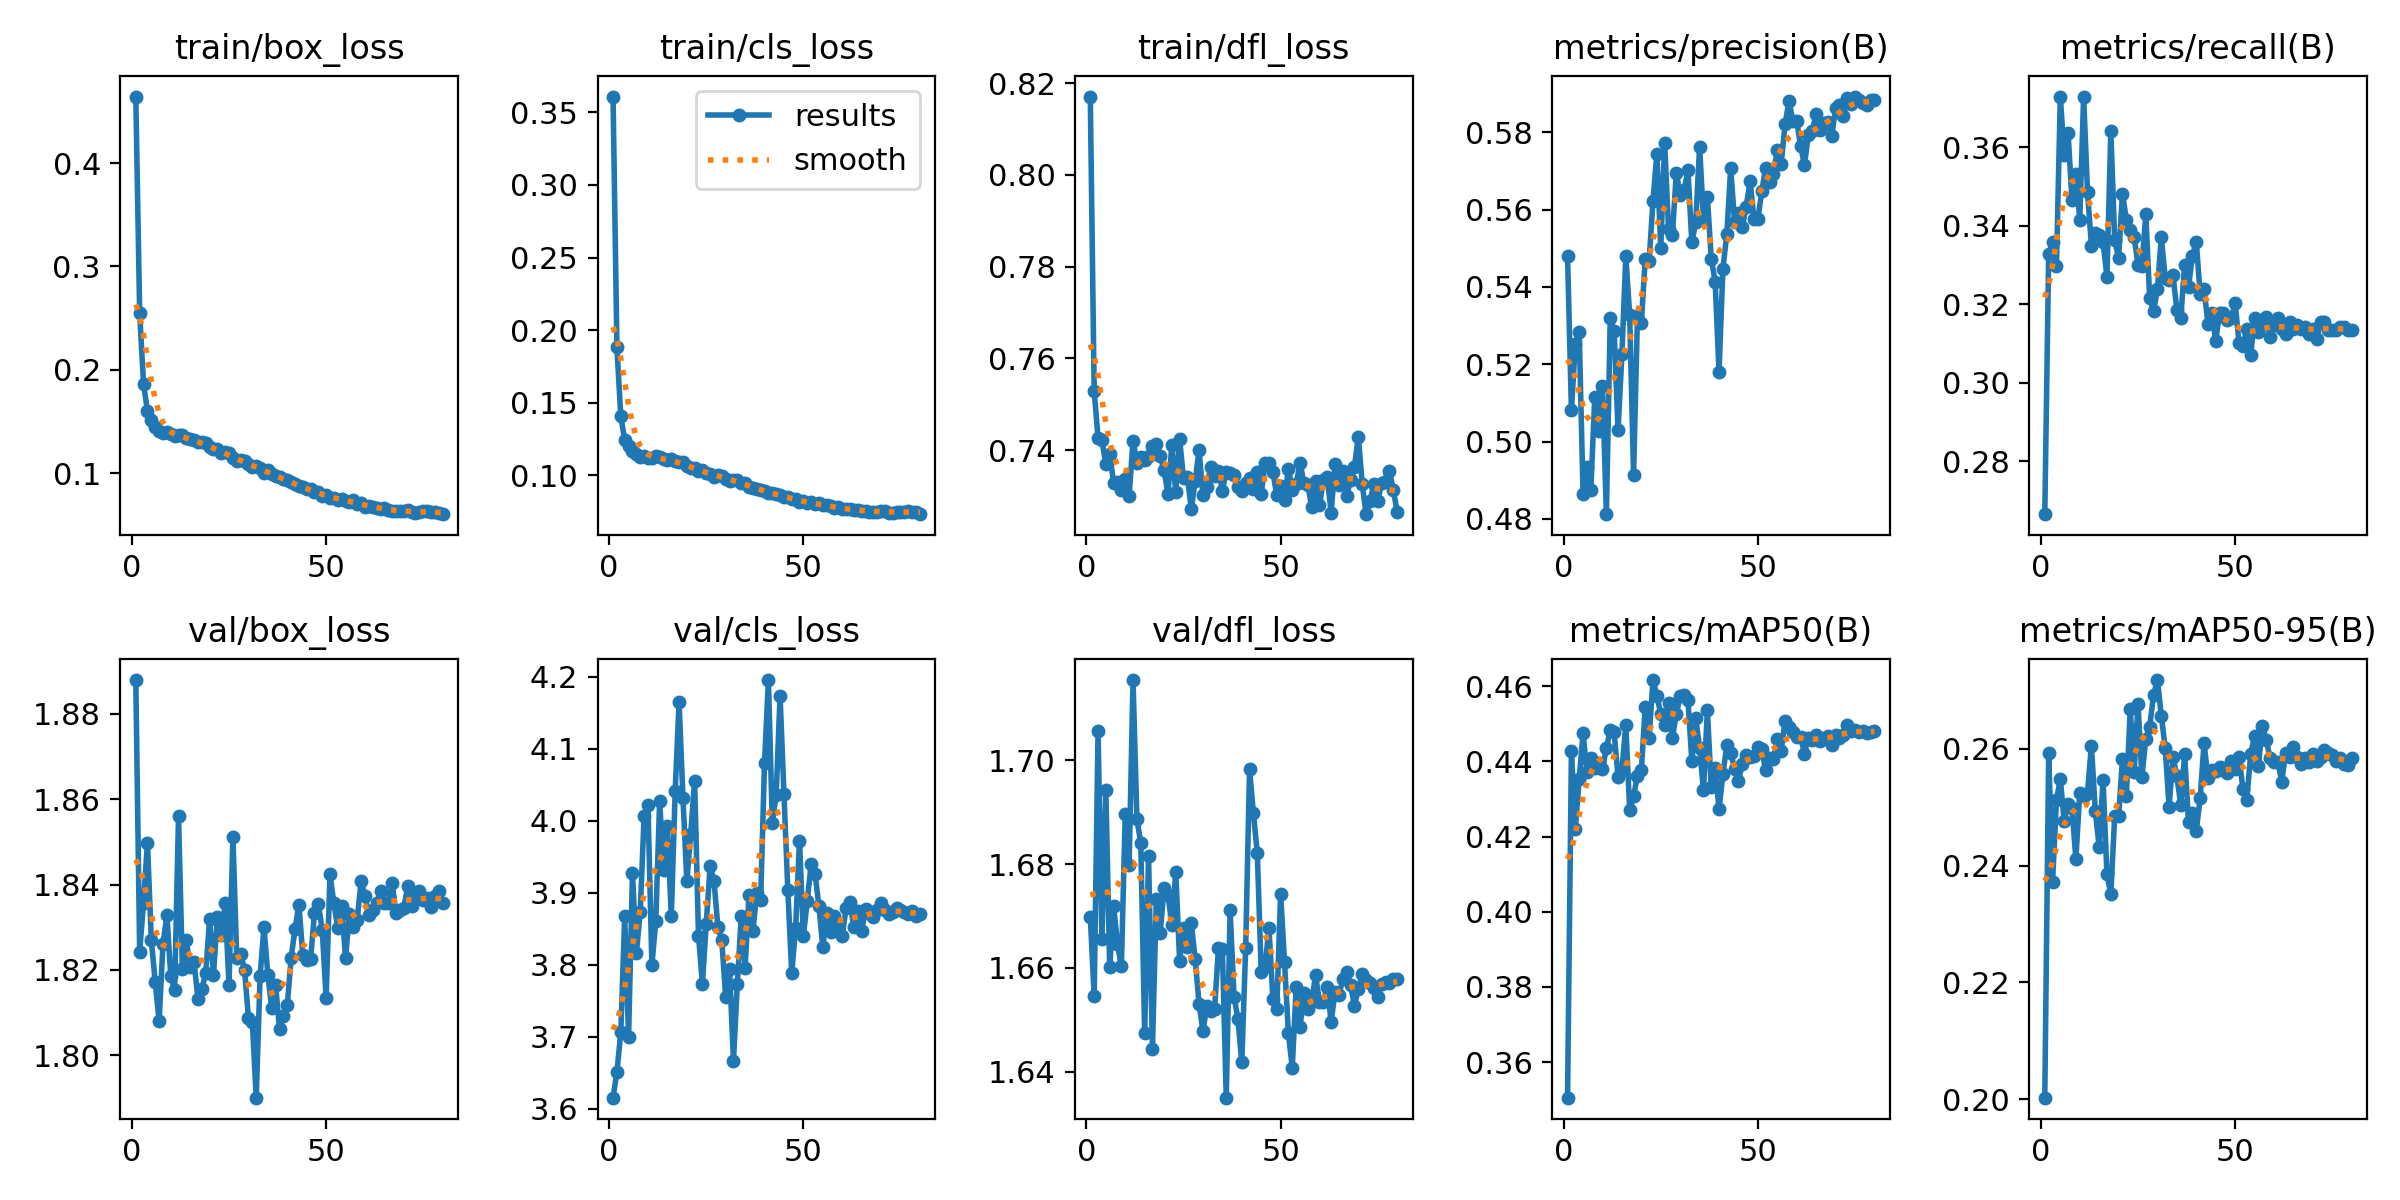

Data behind this chart, as committed beside it:
epoch, train/box_loss, train/cls_loss, train/dfl_loss, metrics/precision(B), metrics/recall(B), metrics/mAP50(B), metrics/mAP50-95(B), val/box_loss, val/cls_loss, val/dfl_loss, lr/pg0, lr/pg1, lr/pg2
1, 0.4645, 0.3609, 0.8171, 0.548, 0.2666, 0.3505, 0.2003, 1.888, 3.615, 1.67, 0.0667, 2.4978e-06, 2.4978e-06
2, 0.2546, 0.1881, 0.7529, 0.5081, 0.3327, 0.4427, 0.2594, 1.824, 3.651, 1.655, 0.03337, 4.9959e-06, 4.9959e-06
3, 0.186, 0.1406, 0.7426, 0.5252, 0.3358, 0.4219, 0.2372, 1.836, 3.706, 1.706, 3.7142e-05, 7.4863e-06, 7.4863e-06
4, 0.1603, 0.1246, 0.7421, 0.5283, 0.3297, 0.4353, 0.2512, 1.85, 3.867, 1.666, 7.4743e-06, 7.4743e-06, 7.4743e-06
5, 0.151, 0.1201, 0.737, 0.4865, 0.3729, 0.4475, 0.2548, 1.827, 3.699, 1.694, 7.4543e-06, 7.4543e-06, 7.4543e-06
6, 0.1451, 0.1171, 0.7392, 0.4933, 0.3579, 0.437, 0.2476, 1.817, 3.927, 1.66, 7.4287e-06, 7.4287e-06, 7.4287e-06
7, 0.1409, 0.1149, 0.7329, 0.4876, 0.3636, 0.441, 0.2505, 1.808, 3.816, 1.672, 7.3974e-06, 7.3974e-06, 7.3974e-06
8, 0.1385, 0.1128, 0.7331, 0.5114, 0.3464, 0.4384, 0.2499, 1.826, 3.873, 1.665, 7.3606e-06, 7.3606e-06, 7.3606e-06
9, 0.1398, 0.1133, 0.7314, 0.5028, 0.353, 0.4395, 0.2411, 1.833, 4.006, 1.66, 7.3183e-06, 7.3183e-06, 7.3183e-06
10, 0.1374, 0.1121, 0.7337, 0.5143, 0.3416, 0.4379, 0.2524, 1.819, 4.021, 1.69, 7.2705e-06, 7.2705e-06, 7.2705e-06
11, 0.1363, 0.1121, 0.73, 0.4812, 0.3729, 0.4436, 0.252, 1.815, 3.799, 1.68, 7.2174e-06, 7.2174e-06, 7.2174e-06
12, 0.1366, 0.113, 0.742, 0.532, 0.3486, 0.4483, 0.2525, 1.856, 3.86, 1.716, 7.159e-06, 7.159e-06, 7.159e-06
13, 0.1365, 0.1124, 0.7373, 0.5285, 0.335, 0.4477, 0.2606, 1.82, 4.027, 1.689, 7.0954e-06, 7.0954e-06, 7.0954e-06
14, 0.1337, 0.1109, 0.7385, 0.503, 0.338, 0.4359, 0.2494, 1.827, 3.931, 1.684, 7.0266e-06, 7.0266e-06, 7.0266e-06
15, 0.1326, 0.1105, 0.7379, 0.5225, 0.3376, 0.4377, 0.2432, 1.821, 3.993, 1.647, 6.9529e-06, 6.9529e-06, 6.9529e-06
16, 0.1322, 0.1113, 0.7387, 0.5479, 0.3358, 0.4496, 0.2546, 1.822, 3.867, 1.682, 6.8743e-06, 6.8743e-06, 6.8743e-06
17, 0.13, 0.1097, 0.741, 0.5327, 0.327, 0.4271, 0.2386, 1.813, 4.041, 1.644, 6.791e-06, 6.791e-06, 6.791e-06
18, 0.1301, 0.1091, 0.7412, 0.4914, 0.3641, 0.4308, 0.2351, 1.816, 4.165, 1.673, 6.703e-06, 6.703e-06, 6.703e-06
19, 0.1288, 0.109, 0.7387, 0.5325, 0.3363, 0.4362, 0.2486, 1.819, 4.032, 1.667, 6.6105e-06, 6.6105e-06, 6.6105e-06
20, 0.1251, 0.1065, 0.7356, 0.5307, 0.3319, 0.4376, 0.2484, 1.832, 3.916, 1.675, 6.5137e-06, 6.5137e-06, 6.5137e-06
21, 0.123, 0.105, 0.7304, 0.5472, 0.3482, 0.4544, 0.2583, 1.819, 3.982, 1.674, 6.4126e-06, 6.4126e-06, 6.4126e-06
22, 0.1236, 0.1048, 0.7412, 0.5466, 0.3416, 0.4463, 0.252, 1.833, 4.056, 1.668, 6.3075e-06, 6.3075e-06, 6.3075e-06
23, 0.1194, 0.1029, 0.7309, 0.5622, 0.3389, 0.4616, 0.2668, 1.828, 3.84, 1.679, 6.1986e-06, 6.1986e-06, 6.1986e-06
24, 0.1202, 0.1039, 0.7423, 0.5744, 0.3372, 0.4574, 0.2561, 1.836, 3.773, 1.661, 6.0859e-06, 6.0859e-06, 6.0859e-06
25, 0.1195, 0.1019, 0.734, 0.55, 0.3301, 0.4527, 0.2677, 1.816, 3.857, 1.668, 5.9697e-06, 5.9697e-06, 5.9697e-06
26, 0.1147, 0.1009, 0.7342, 0.5773, 0.3297, 0.4496, 0.2552, 1.851, 3.937, 1.664, 5.8501e-06, 5.8501e-06, 5.8501e-06
27, 0.1119, 0.09911, 0.7271, 0.555, 0.3429, 0.4555, 0.2617, 1.823, 3.916, 1.669, 5.7273e-06, 5.7273e-06, 5.7273e-06
28, 0.1128, 0.1001, 0.7333, 0.5535, 0.3217, 0.4462, 0.2638, 1.824, 3.852, 1.662, 5.6015e-06, 5.6015e-06, 5.6015e-06
29, 0.1116, 0.09941, 0.7401, 0.5695, 0.3182, 0.4527, 0.2693, 1.82, 3.834, 1.653, 5.4729e-06, 5.4729e-06, 5.4729e-06
30, 0.1086, 0.09748, 0.7302, 0.5637, 0.3239, 0.4573, 0.2718, 1.809, 3.755, 1.648, 5.3418e-06, 5.3418e-06, 5.3418e-06
31, 0.106, 0.09638, 0.7321, 0.5651, 0.3372, 0.4577, 0.2657, 1.808, 3.793, 1.653, 5.2082e-06, 5.2082e-06, 5.2082e-06
32, 0.1066, 0.09692, 0.7363, 0.5701, 0.3266, 0.4563, 0.2601, 1.79, 3.666, 1.652, 5.0725e-06, 5.0725e-06, 5.0725e-06
33, 0.1053, 0.09659, 0.7345, 0.5515, 0.3261, 0.4401, 0.2501, 1.819, 3.773, 1.652, 4.9347e-06, 4.9347e-06, 4.9347e-06
34, 0.1006, 0.0944, 0.7355, 0.5566, 0.3275, 0.4515, 0.2587, 1.83, 3.867, 1.664, 4.7952e-06, 4.7952e-06, 4.7952e-06
35, 0.1026, 0.09461, 0.7312, 0.5762, 0.3186, 0.4435, 0.2553, 1.819, 3.796, 1.664, 4.6542e-06, 4.6542e-06, 4.6542e-06
36, 0.09941, 0.0921, 0.7353, 0.5575, 0.3164, 0.4323, 0.2505, 1.811, 3.897, 1.635, 4.5118e-06, 4.5118e-06, 4.5118e-06
37, 0.0969, 0.09163, 0.735, 0.5633, 0.3301, 0.4536, 0.259, 1.816, 3.846, 1.671, 4.3683e-06, 4.3683e-06, 4.3683e-06
38, 0.09611, 0.09081, 0.7346, 0.5473, 0.3244, 0.4331, 0.2474, 1.806, 3.899, 1.655, 4.2239e-06, 4.2239e-06, 4.2239e-06
39, 0.09389, 0.08981, 0.7319, 0.5413, 0.3323, 0.4383, 0.2491, 1.809, 3.889, 1.65, 4.0788e-06, 4.0788e-06, 4.0788e-06
40, 0.09341, 0.08945, 0.7312, 0.518, 0.3358, 0.4273, 0.246, 1.812, 4.081, 1.642, 3.9333e-06, 3.9333e-06, 3.9333e-06
41, 0.09105, 0.08787, 0.7328, 0.5447, 0.3226, 0.4366, 0.2516, 1.823, 4.195, 1.664, 3.7875e-06, 3.7875e-06, 3.7875e-06
42, 0.08928, 0.08769, 0.7338, 0.5535, 0.3239, 0.4442, 0.261, 1.83, 3.997, 1.698, 3.6417e-06, 3.6417e-06, 3.6417e-06
43, 0.08752, 0.08687, 0.7314, 0.5707, 0.3151, 0.4423, 0.255, 1.835, 4.036, 1.69, 3.4962e-06, 3.4962e-06, 3.4962e-06
44, 0.08618, 0.0866, 0.7351, 0.5568, 0.3177, 0.438, 0.2564, 1.823, 4.174, 1.682, 3.3511e-06, 3.3511e-06, 3.3511e-06
45, 0.08447, 0.08478, 0.7304, 0.5592, 0.3107, 0.4348, 0.2562, 1.822, 4.037, 1.659, 3.2067e-06, 3.2067e-06, 3.2067e-06
46, 0.08473, 0.08539, 0.7371, 0.5556, 0.3177, 0.4394, 0.2568, 1.823, 3.903, 1.66, 3.0632e-06, 3.0632e-06, 3.0632e-06
47, 0.08159, 0.08379, 0.7371, 0.5607, 0.3177, 0.4416, 0.2563, 1.833, 3.788, 1.668, 2.9208e-06, 2.9208e-06, 2.9208e-06
48, 0.08146, 0.08345, 0.7353, 0.5674, 0.316, 0.441, 0.2559, 1.835, 3.851, 1.654, 2.7798e-06, 2.7798e-06, 2.7798e-06
49, 0.07769, 0.08154, 0.7301, 0.5575, 0.3164, 0.4415, 0.258, 1.829, 3.972, 1.652, 2.6403e-06, 2.6403e-06, 2.6403e-06
50, 0.07876, 0.0823, 0.7322, 0.5576, 0.3204, 0.4437, 0.2565, 1.813, 3.84, 1.674, 2.5025e-06, 2.5025e-06, 2.5025e-06
51, 0.07607, 0.08093, 0.7291, 0.5647, 0.3102, 0.4432, 0.2586, 1.842, 3.888, 1.661, 2.3668e-06, 2.3668e-06, 2.3668e-06
52, 0.07594, 0.08131, 0.736, 0.5708, 0.3094, 0.4376, 0.2532, 1.836, 3.94, 1.647, 2.2332e-06, 2.2332e-06, 2.2332e-06
53, 0.07418, 0.08, 0.7314, 0.567, 0.3138, 0.441, 0.2513, 1.83, 3.926, 1.641, 2.1021e-06, 2.1021e-06, 2.1021e-06
54, 0.07522, 0.08078, 0.7325, 0.5691, 0.3071, 0.4407, 0.2591, 1.835, 3.881, 1.656, 1.9735e-06, 1.9735e-06, 1.9735e-06
55, 0.07316, 0.07965, 0.7372, 0.5754, 0.3164, 0.4459, 0.2622, 1.823, 3.824, 1.649, 1.8477e-06, 1.8477e-06, 1.8477e-06
56, 0.07234, 0.07931, 0.7328, 0.5718, 0.3129, 0.4429, 0.2571, 1.833, 3.871, 1.655, 1.7249e-06, 1.7249e-06, 1.7249e-06
57, 0.07367, 0.07886, 0.7324, 0.582, 0.3146, 0.4509, 0.2639, 1.83, 3.845, 1.652, 1.6053e-06, 1.6053e-06, 1.6053e-06
58, 0.07021, 0.07762, 0.7275, 0.588, 0.3169, 0.4492, 0.2616, 1.832, 3.868, 1.654, 1.4891e-06, 1.4891e-06, 1.4891e-06
59, 0.07129, 0.07832, 0.7333, 0.583, 0.3116, 0.4478, 0.2584, 1.841, 3.851, 1.659, 1.3764e-06, 1.3764e-06, 1.3764e-06
60, 0.06754, 0.0765, 0.728, 0.583, 0.3146, 0.4466, 0.2578, 1.837, 3.84, 1.653, 1.2675e-06, 1.2675e-06, 1.2675e-06
... 20 more rows
